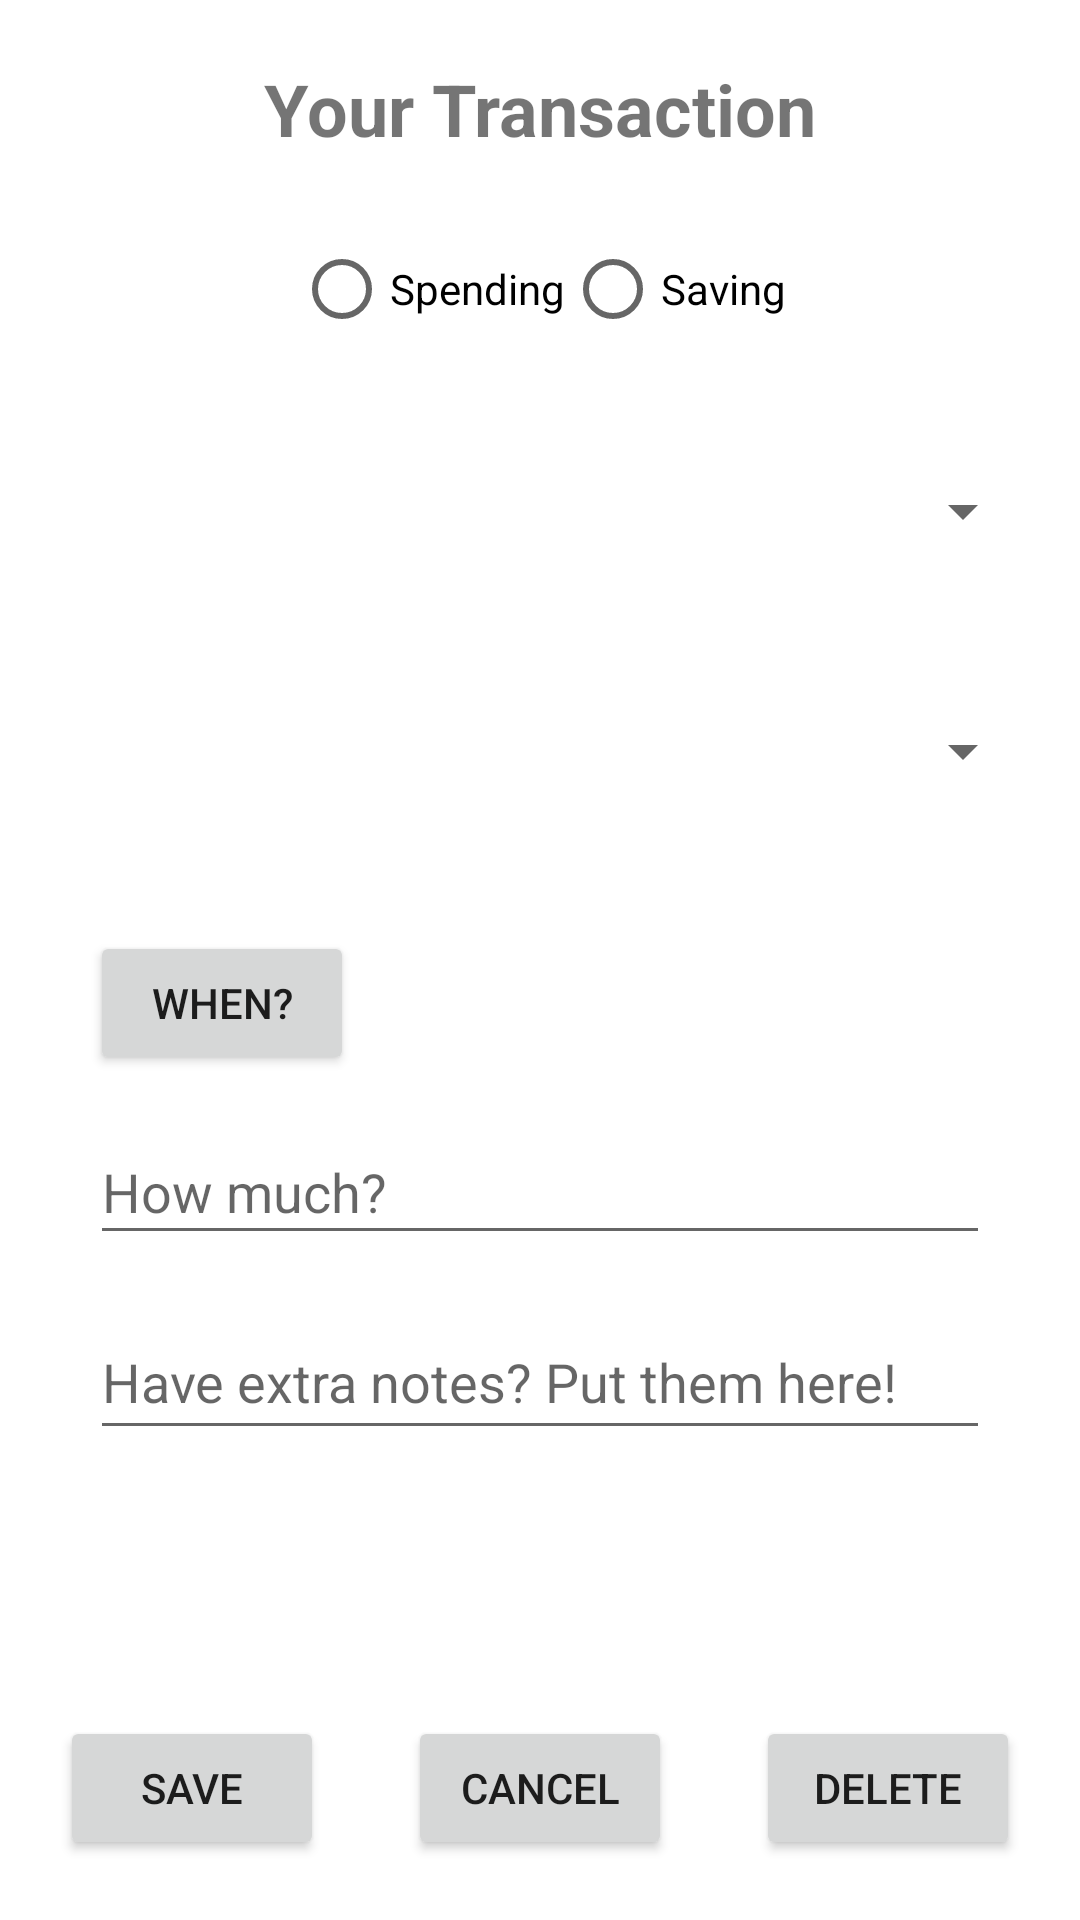

Write the Android layout XML for this screen, with the resource values it uses.
<!-- AndroidManifest.xml: application theme Theme.CS673G5Project.NoActionBar -->
<!-- res/layout/activity_transaction_edit.xml -->
<?xml version="1.0" encoding="utf-8"?>
<androidx.constraintlayout.widget.ConstraintLayout xmlns:android="http://schemas.android.com/apk/res/android"
    xmlns:app="http://schemas.android.com/apk/res-auto"
    xmlns:tools="http://schemas.android.com/tools"
    android:layout_width="match_parent"
    android:layout_height="match_parent"
    tools:context=".TransactionEdit">



    <TextView
        android:id="@+id/txt_TransactionEditHeader"
        android:layout_width="wrap_content"
        android:layout_height="wrap_content"
        android:layout_marginTop="20dp"
        android:text="@string/edit_transaction_header"
        android:textAlignment="center"
        android:textSize="24sp"
        android:textStyle="bold"
        android:inputType="text"
        android:digits="@string/txt_filter"
        android:maxLength="75"
        app:layout_constraintEnd_toEndOf="parent"
        app:layout_constraintStart_toStartOf="parent"
        app:layout_constraintTop_toTopOf="parent" />




    <RadioGroup
        android:id="@+id/rg_TransactionEditType"
        android:layout_width="wrap_content"
        android:layout_height="wrap_content"
        tools:layout_editor_absoluteX="27dp"
        tools:layout_editor_absoluteY="127dp"
        android:layout_margin="20dp"
        android:orientation="horizontal"
        app:layout_constraintLeft_toLeftOf="parent"
        app:layout_constraintRight_toRightOf="parent"
        app:layout_constraintTop_toBottomOf="@+id/txt_TransactionEditHeader">

        <RadioButton
            android:id="@+id/rb_TransactionEditSpending"
            android:layout_width="wrap_content"
            android:layout_height="wrap_content"
            android:text="@string/transaction_spend"
            tools:layout_editor_absoluteX="38dp"
            tools:layout_editor_absoluteY="120dp" />

        <RadioButton
            android:id="@+id/rb_TransactionEditSaving"
            android:layout_width="wrap_content"
            android:layout_height="wrap_content"
            android:text="@string/transaction_save"
            tools:layout_editor_absoluteX="175dp"
            tools:layout_editor_absoluteY="120dp" />
    </RadioGroup>

    <Spinner
        android:id="@+id/dd_TransEdit_goal"
        android:layout_width="330dp"
        android:layout_height="60dp"
        android:layout_margin="20dp"
        app:layout_constraintLeft_toLeftOf="parent"
        app:layout_constraintRight_toRightOf="parent"
        app:layout_constraintTop_toBottomOf="@+id/rg_TransactionEditType"/>


    <Spinner
        android:id="@+id/dd_TransEdit_budget"
        android:layout_width="330dp"
        android:layout_height="60dp"
        android:layout_margin="20dp"
        app:layout_constraintLeft_toLeftOf="parent"
        app:layout_constraintRight_toRightOf="parent"
        app:layout_constraintTop_toBottomOf="@+id/dd_TransEdit_goal"
        />


    <Button
        android:id="@+id/btn_TransEdit_DatePick"
        android:layout_width="wrap_content"
        android:layout_height="wrap_content"
        android:layout_margin="30dp"
        android:layout_marginStart="80dp"
        android:layout_marginTop="32dp"
        android:text="@string/edit_date"
        app:layout_constraintStart_toStartOf="parent"
        app:layout_constraintTop_toBottomOf="@+id/dd_TransEdit_budget" />

    <TextView
        android:id="@+id/txt_TransEdit_ShowDate"
        android:layout_width="wrap_content"
        android:layout_height="wrap_content"
        app:layout_constraintBottom_toBottomOf="@+id/btn_TransEdit_DatePick"
        app:layout_constraintEnd_toEndOf="parent"
        app:layout_constraintStart_toEndOf="@id/btn_TransEdit_DatePick"
        app:layout_constraintTop_toTopOf="@+id/btn_TransEdit_DatePick" />

    <EditText
        android:id="@+id/eTxt_TransEdit_Amount"
        android:layout_width="300dp"
        android:layout_height="45dp"
        android:layout_marginTop="15dp"
        android:ems="10"
        android:hint="@string/edit_amount"
        android:drawableLeft="@drawable/ic_baseline_attach_money_24"
        android:inputType="numberDecimal"
        app:layout_constraintEnd_toEndOf="parent"
        app:layout_constraintStart_toStartOf="parent"
        app:layout_constraintTop_toBottomOf="@+id/btn_TransEdit_DatePick" />

    <EditText
        android:id="@+id/eTxt_TransEdit_Notes"
        android:layout_width="300dp"
        android:layout_height="45dp"
        android:layout_margin="20dp"
        android:ems="10"
        android:hint="@string/edit_notes"
        android:gravity="start|top"
        android:inputType="text"
        app:layout_constraintEnd_toEndOf="parent"
        app:layout_constraintStart_toStartOf="parent"
        app:layout_constraintTop_toBottomOf="@+id/eTxt_TransEdit_Amount" />


    <Button
        android:id="@+id/btn_TransEdit_Save"
        android:layout_width="wrap_content"
        android:layout_height="wrap_content"
        android:layout_margin="20dp"
        android:text="@string/save_data"
        app:layout_constraintBottom_toBottomOf="parent"
        app:layout_constraintStart_toStartOf="parent" />

    <Button
        android:id="@+id/btn_TransEdit_Delete"
        android:layout_width="wrap_content"
        android:layout_height="wrap_content"
        android:layout_margin="20dp"
        android:text="@string/delete_data"
        app:layout_constraintBottom_toBottomOf="parent"
        app:layout_constraintEnd_toEndOf="parent" />


    <Button
        android:id="@+id/btn_TransEdit_Cancel"
        android:layout_width="wrap_content"
        android:layout_height="wrap_content"
        android:layout_margin="20dp"
        android:text="@string/cancel_data"
        app:layout_constraintBottom_toBottomOf="parent"
        app:layout_constraintEnd_toStartOf="@+id/btn_TransEdit_Delete"
        app:layout_constraintStart_toEndOf="@+id/btn_TransEdit_Save" />

</androidx.constraintlayout.widget.ConstraintLayout>
<!-- resources referenced by this layout -->
<resources>
  <string name="cancel_data">CANCEL</string>
  <string name="delete_data">DELETE</string>
  
  
      //Transaction Edit Page*****************************************
  <string name="edit_amount">How much? </string>
  <string name="edit_date">When?</string>
  <string name="edit_notes">Have extra notes? Put them here!</string>
  
  
      //Goal Entry Page*****************************************
  <string name="edit_transaction_header">Your Transaction</string>
  <string name="save_data">SAVE</string>
  <string name="transaction_save">Saving</string>
  <string name="transaction_spend">Spending</string>
  <string name="txt_filter">ABCDEFGHIJKLMNOPQRSTUVWXYZabcdefghijklmnopqrstuvwxyz @#$_-!0123456789</string>
  <style name="Theme.CS673G5Project.NoActionBar">
          <item name="windowActionBar">false</item>
          <item name="windowNoTitle">true</item>
      </style>
</resources>
